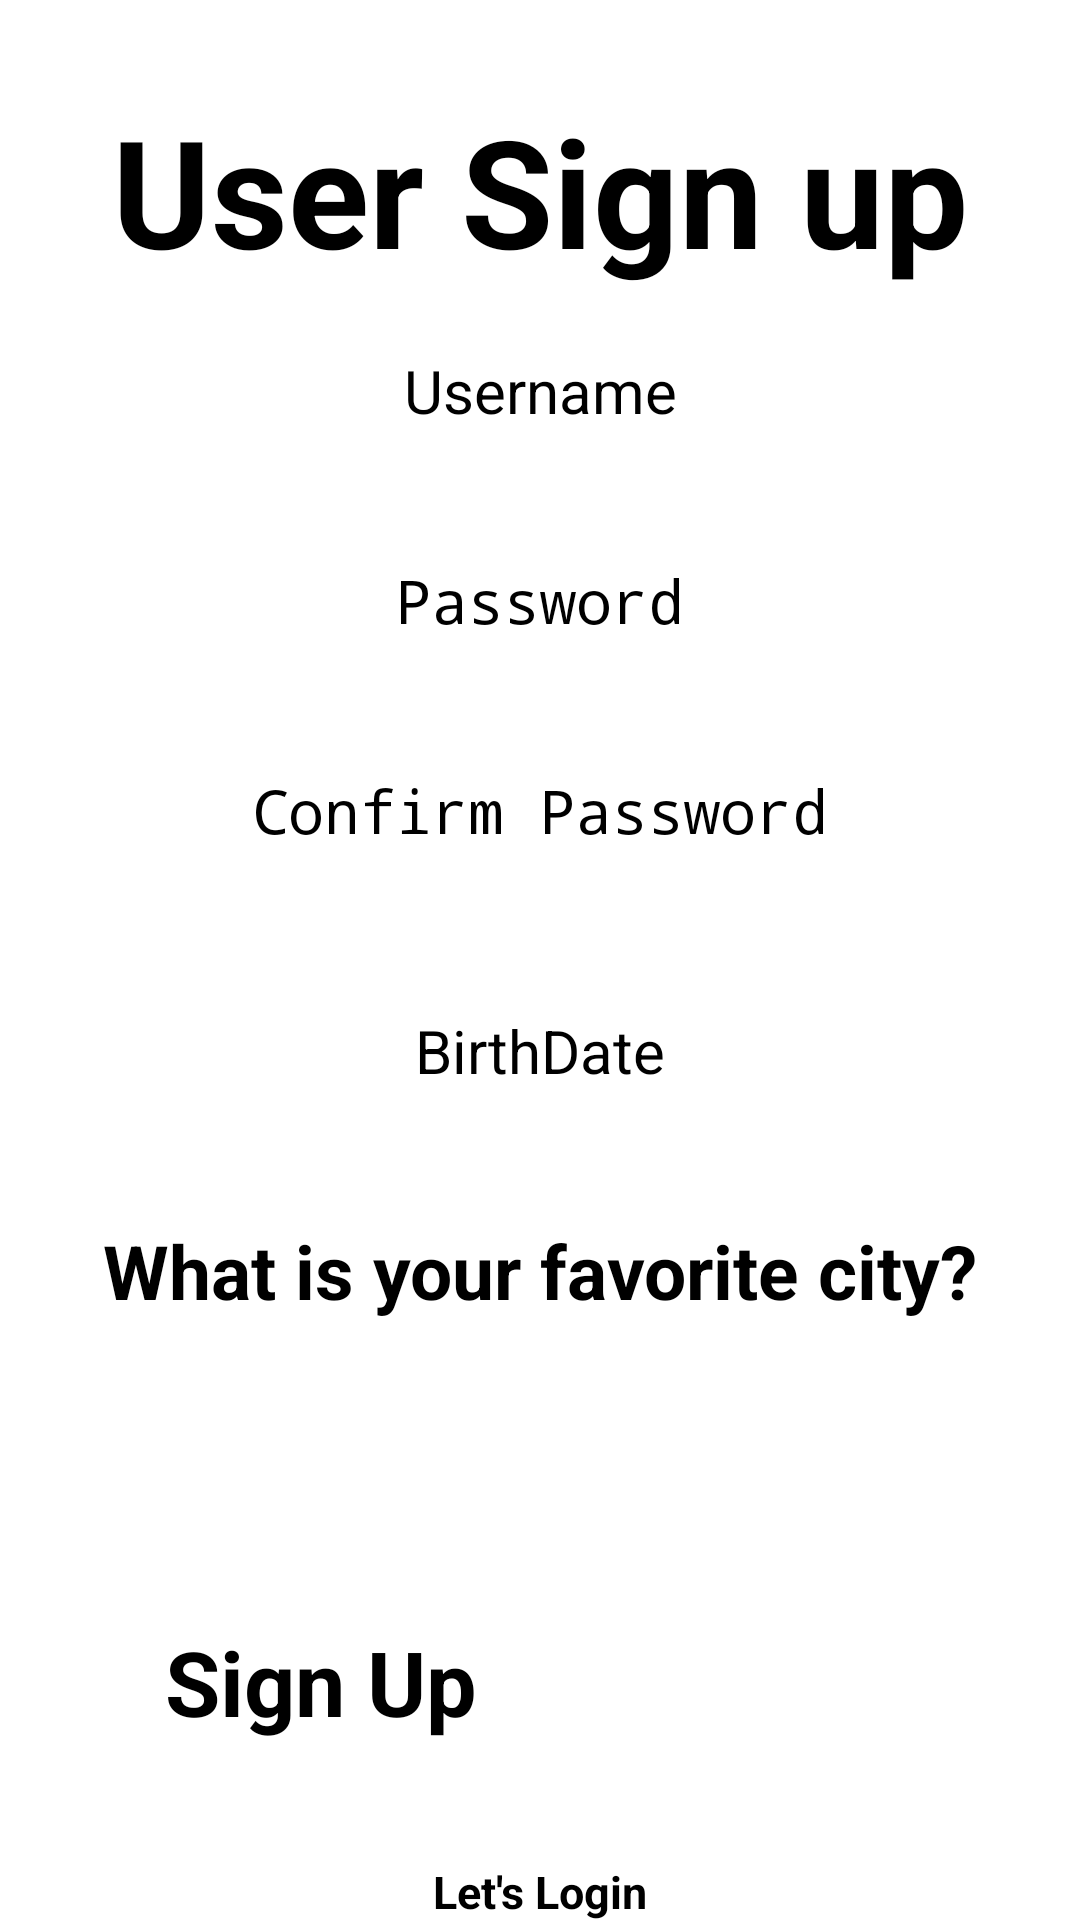

Produce the Android XML layout that renders to this screen, including the resource entries it uses.
<!-- AndroidManifest.xml: application theme Theme.OnlineShopping -->
<!-- res/layout/activity_sign_up.xml -->
<?xml version="1.0" encoding="utf-8"?>
<androidx.constraintlayout.widget.ConstraintLayout xmlns:android="http://schemas.android.com/apk/res/android"
    xmlns:app="http://schemas.android.com/apk/res-auto"
    xmlns:tools="http://schemas.android.com/tools"
    android:layout_width="match_parent"
    android:layout_height="match_parent"
    tools:context=".UserFunctions.SignUp">

    <TextView
        android:id="@+id/textView2"
        android:layout_width="wrap_content"
        android:layout_height="wrap_content"
        android:layout_marginTop="30dp"
        android:textSize="50sp"
        android:textStyle="bold"
        android:text="User Sign up"
        app:layout_constraintEnd_toEndOf="parent"
        app:layout_constraintStart_toStartOf="parent"
        app:layout_constraintTop_toTopOf="parent" />

    <EditText
        android:id="@+id/signup_username"
        android:layout_width="300dp"
        android:layout_height="50dp"
        android:layout_marginTop="20sp"
        android:ems="10"
        android:hint="Username"
        android:textAlignment="center"
        android:inputType="textPersonName"
        android:textSize="20sp"
        android:background="@drawable/dt"
        app:layout_constraintEnd_toEndOf="parent"
        app:layout_constraintStart_toStartOf="parent"
        app:layout_constraintTop_toBottomOf="@+id/textView2" />

    <EditText
        android:id="@+id/signup_password"
        android:layout_width="300dp"
        android:layout_height="50dp"
        android:layout_marginTop="20sp"
        android:ems="10"
        android:hint="Password"
        android:textAlignment="center"
        android:textSize="20sp"
        android:inputType="textPassword"
        android:background="@drawable/dt"
        app:layout_constraintEnd_toEndOf="parent"
        app:layout_constraintStart_toStartOf="parent"
        app:layout_constraintTop_toBottomOf="@+id/signup_username" />

    <EditText
        android:id="@+id/signup_confirmpassword"
        android:layout_width="300dp"
        android:layout_height="50dp"
        android:ems="10"
        android:layout_marginTop="20dp"
        android:hint="Confirm Password"
        android:textAlignment="center"
        android:inputType="textPassword"
        android:textSize="20sp"
        android:background="@drawable/dt"
        app:layout_constraintEnd_toEndOf="parent"
        app:layout_constraintStart_toStartOf="parent"
        app:layout_constraintTop_toBottomOf="@+id/signup_password" />


    <EditText
        android:id="@+id/birthdate"
        android:layout_width="300dp"
        android:layout_height="50dp"
        android:ems="10"
        android:layout_marginTop="30dp"
        android:hint="BirthDate"
        android:textAlignment="center"
        android:inputType="text"
        android:textSize="20sp"
        android:background="@drawable/dt"
        app:layout_constraintEnd_toEndOf="parent"
        app:layout_constraintStart_toStartOf="parent"
        app:layout_constraintTop_toBottomOf="@+id/signup_confirmpassword" />

    <EditText
        android:id="@+id/signup_question"
        android:layout_width="300dp"
        android:layout_height="60dp"
        android:layout_marginTop="20sp"
        android:background="@drawable/dt"
        android:ems="10"
        android:textAlignment="center"
        android:textSize="20sp"
        android:inputType="textPersonName"
        app:layout_constraintEnd_toEndOf="parent"
        app:layout_constraintStart_toStartOf="parent"
        app:layout_constraintTop_toBottomOf="@+id/textView3" />

    <TextView
        android:id="@+id/textView3"
        android:layout_width="wrap_content"
        android:layout_height="wrap_content"
        android:layout_marginTop="20dp"
        android:text="What is your favorite city?"
        android:textSize="25dp"
        android:textStyle="bold"
        app:layout_constraintEnd_toEndOf="parent"
        app:layout_constraintStart_toStartOf="parent"
        app:layout_constraintTop_toBottomOf="@+id/birthdate" />


    <TextView
        android:layout_width="250dp"
        android:layout_height="60dp"
        android:layout_marginTop="20dp"
        app:layout_constraintEnd_toEndOf="parent"
        app:layout_constraintStart_toStartOf="parent"
        app:layout_constraintTop_toBottomOf="@+id/signup_question"

        android:background="@drawable/signup_custom" />
    <Button
        android:id="@+id/signup_btn"
        android:layout_width="250dp"
        android:layout_height="60dp"
        android:layout_marginTop="20dp"
        android:text="Sign Up"
        android:textColor="#000"
        android:textStyle="bold"
        android:textSize="30sp"
        android:background="#00000000"
        app:layout_constraintEnd_toEndOf="parent"
        app:layout_constraintStart_toStartOf="parent"
        app:layout_constraintTop_toBottomOf="@+id/signup_question" />

    <TextView
        android:id="@+id/gotologin"
        android:layout_width="wrap_content"
        android:layout_height="wrap_content"
        android:layout_marginTop="20dp"
        android:text="Let's Login"
        android:textStyle="bold"
        android:textSize="15dp"
        app:layout_constraintEnd_toEndOf="parent"
        app:layout_constraintStart_toStartOf="parent"
        app:layout_constraintTop_toBottomOf="@+id/signup_btn" />
</androidx.constraintlayout.widget.ConstraintLayout>
<!-- resources referenced by this layout -->
<resources>

</resources>
